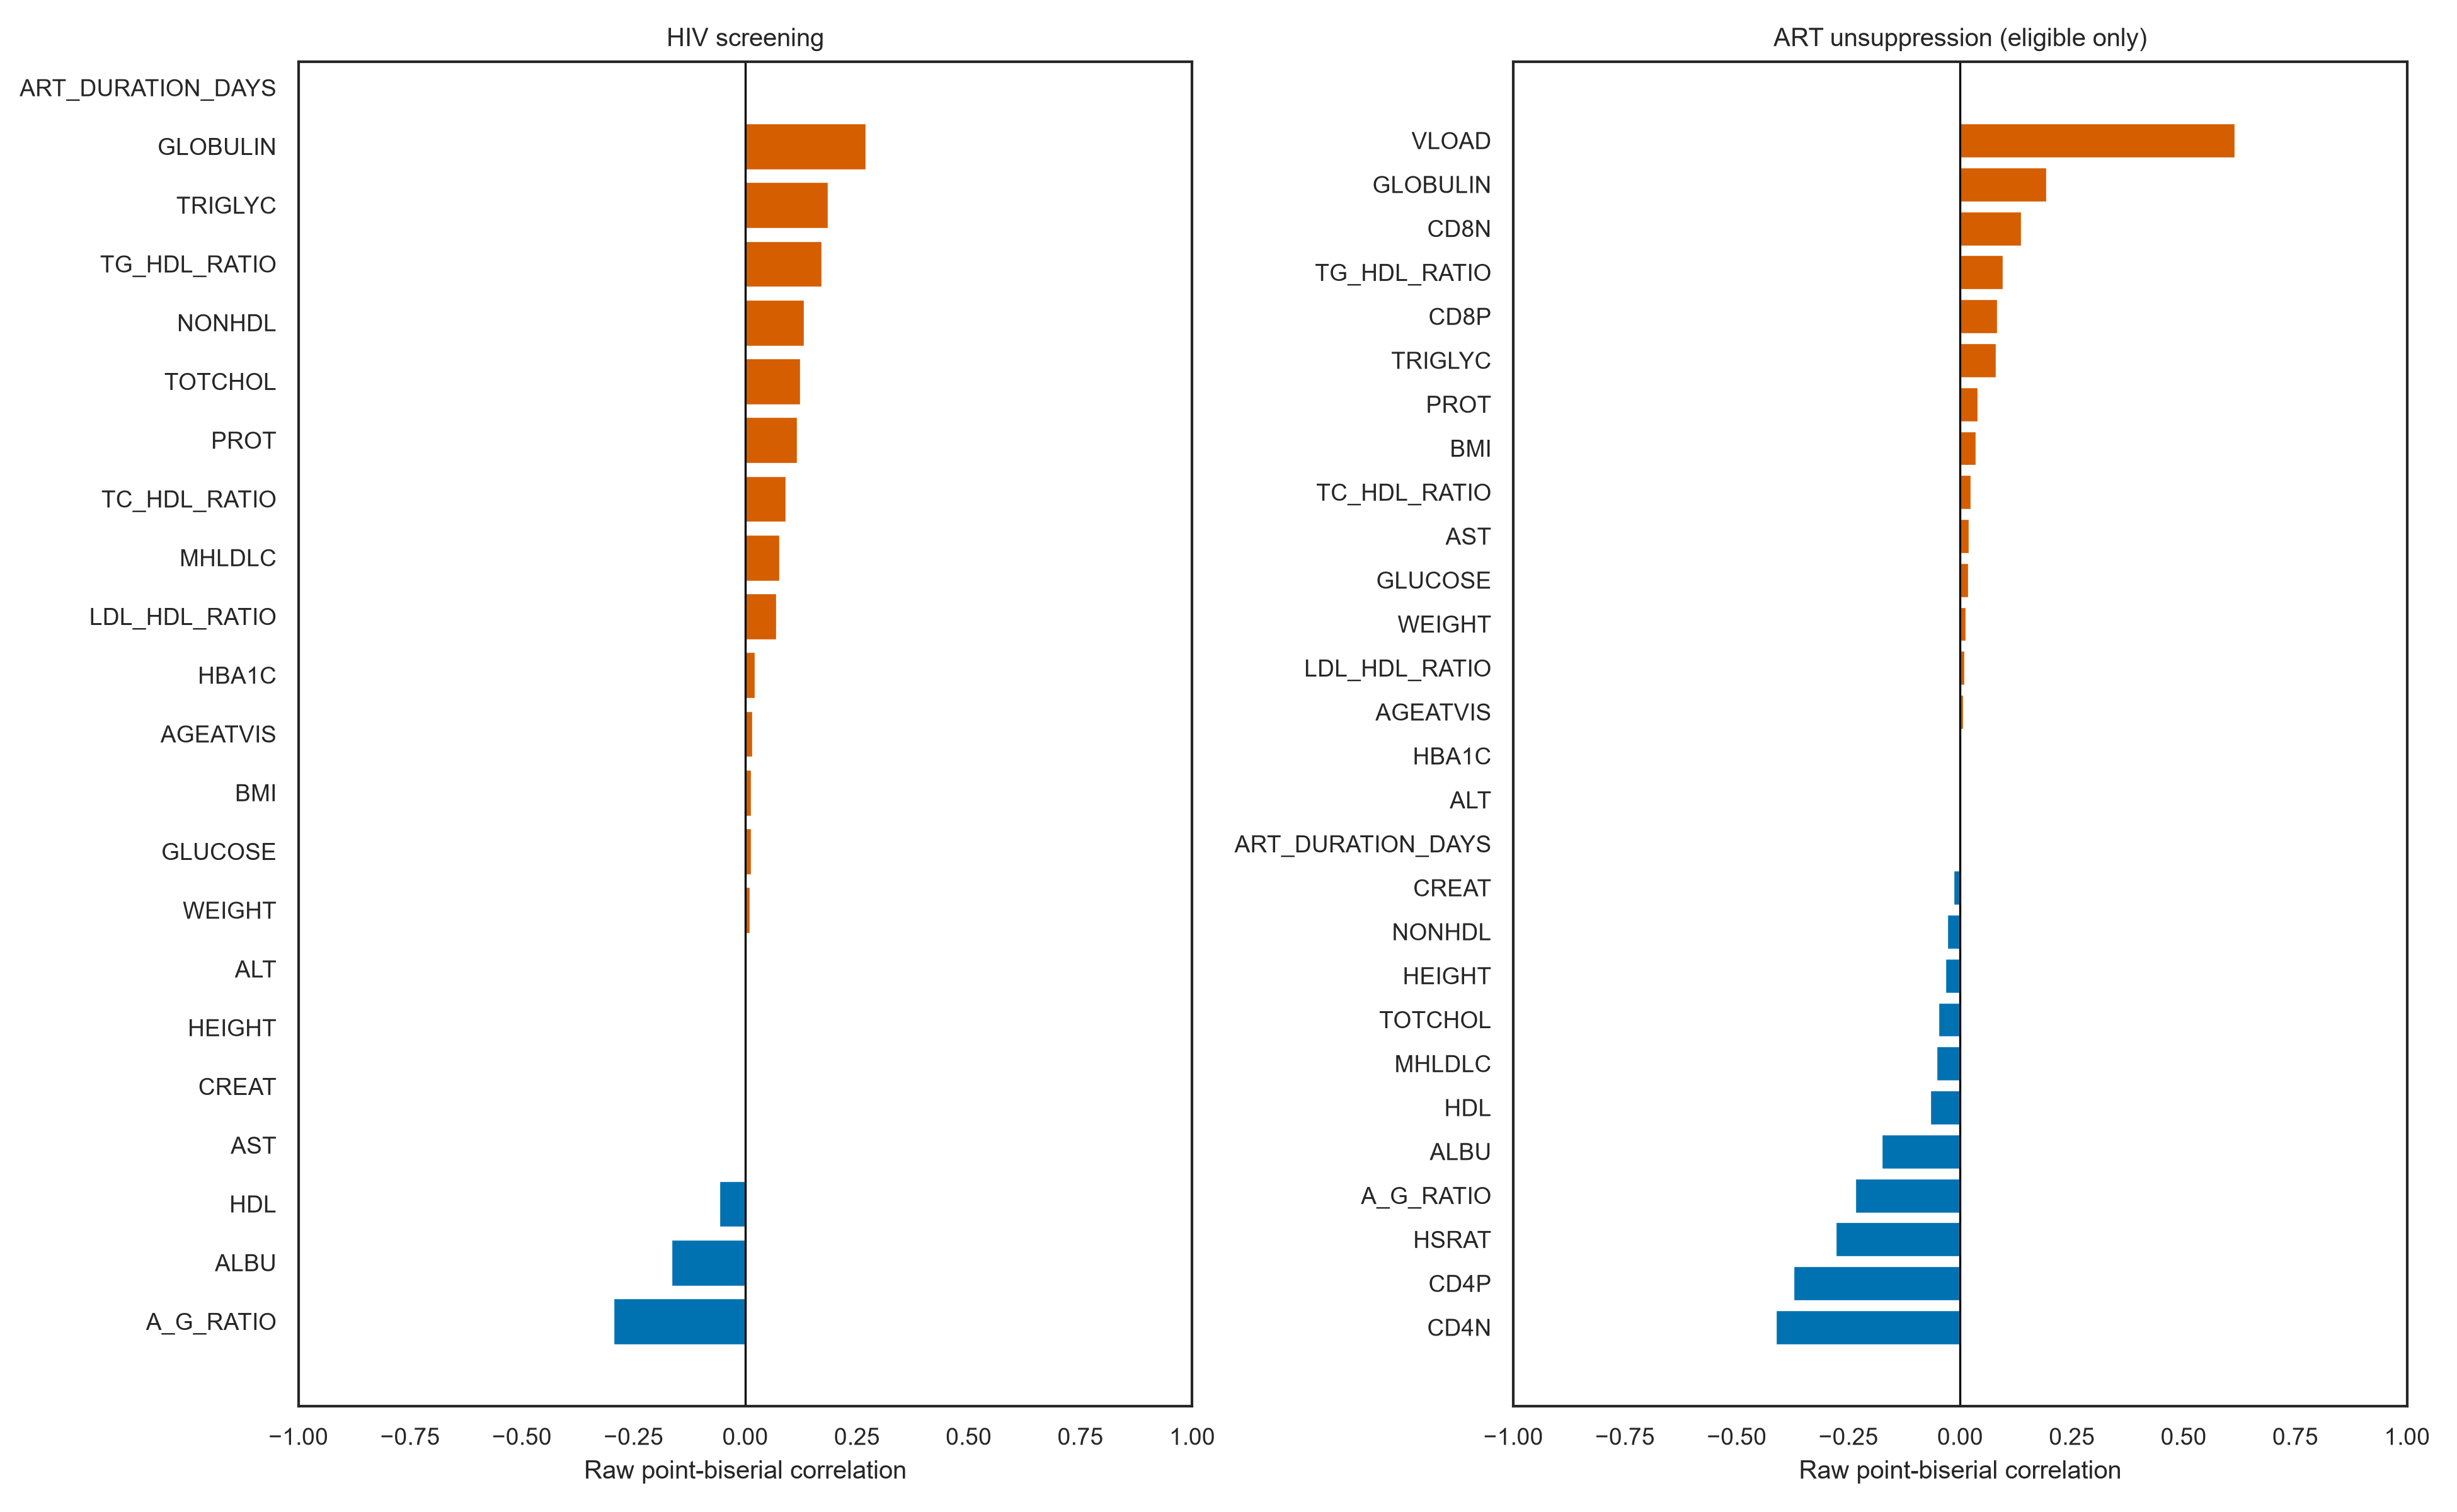

Data behind this chart, as committed beside it:
outcome, variable, correlation, abs_correlation, n
ART_UNSUPPRESSED_LABEL, VLOAD, 0.6158, 0.6158, 3294
ART_UNSUPPRESSED_LABEL, CD4N, -0.4143, 0.4143, 3294
ART_UNSUPPRESSED_LABEL, CD4P, -0.3742, 0.3742, 3294
ART_UNSUPPRESSED_LABEL, HSRAT, -0.2793, 0.2793, 3294
ART_UNSUPPRESSED_LABEL, A_G_RATIO, -0.2363, 0.2363, 3025
ART_UNSUPPRESSED_LABEL, GLOBULIN, 0.1944, 0.1944, 3025
ART_UNSUPPRESSED_LABEL, ALBU, -0.1769, 0.1769, 3155
ART_UNSUPPRESSED_LABEL, CD8N, 0.1378, 0.1378, 3294
ART_UNSUPPRESSED_LABEL, TG_HDL_RATIO, 0.09729, 0.09729, 3061
ART_UNSUPPRESSED_LABEL, CD8P, 0.08385, 0.08385, 3294
ART_UNSUPPRESSED_LABEL, TRIGLYC, 0.08145, 0.08145, 3184
ART_UNSUPPRESSED_LABEL, HDL, -0.06761, 0.06761, 3169
ART_UNSUPPRESSED_LABEL, MHLDLC, -0.05362, 0.05362, 3097
ART_UNSUPPRESSED_LABEL, TOTCHOL, -0.04936, 0.04936, 3154
ART_UNSUPPRESSED_LABEL, PROT, 0.04082, 0.04082, 3162
ART_UNSUPPRESSED_LABEL, BMI, 0.03533, 0.03533, 3232
ART_UNSUPPRESSED_LABEL, HEIGHT, -0.03404, 0.03404, 3294
ART_UNSUPPRESSED_LABEL, NONHDL, -0.0306, 0.0306, 3159
ART_UNSUPPRESSED_LABEL, TC_HDL_RATIO, 0.02451, 0.02451, 3032
ART_UNSUPPRESSED_LABEL, AST, 0.02022, 0.02022, 3029
ART_UNSUPPRESSED_LABEL, GLUCOSE, 0.01955, 0.01955, 3105
ART_UNSUPPRESSED_LABEL, CREAT, -0.0164, 0.0164, 3156
ART_UNSUPPRESSED_LABEL, WEIGHT, 0.01353, 0.01353, 3294
ART_UNSUPPRESSED_LABEL, LDL_HDL_RATIO, 0.01012, 0.01012, 2975
ART_UNSUPPRESSED_LABEL, AGEATVIS, 0.007526, 0.007526, 3294
ART_UNSUPPRESSED_LABEL, ART_DURATION_DAYS, -0.005362, 0.005362, 3294
ART_UNSUPPRESSED_LABEL, HBA1C, 0.0007403, 0.0007403, 2907
ART_UNSUPPRESSED_LABEL, ALT, -0.0005226, 0.0005226, 3045
HIV_SCREEN_LABEL, A_G_RATIO, -0.2966, 0.2966, 5348
HIV_SCREEN_LABEL, GLOBULIN, 0.2699, 0.2699, 5348
HIV_SCREEN_LABEL, TRIGLYC, 0.1864, 0.1864, 5625
HIV_SCREEN_LABEL, TG_HDL_RATIO, 0.1713, 0.1713, 5411
HIV_SCREEN_LABEL, ALBU, -0.166, 0.166, 5584
HIV_SCREEN_LABEL, NONHDL, 0.1328, 0.1328, 5614
HIV_SCREEN_LABEL, TOTCHOL, 0.1235, 0.1235, 5619
HIV_SCREEN_LABEL, PROT, 0.1164, 0.1164, 5600
HIV_SCREEN_LABEL, TC_HDL_RATIO, 0.09106, 0.09106, 5405
HIV_SCREEN_LABEL, MHLDLC, 0.07773, 0.07773, 5506
HIV_SCREEN_LABEL, LDL_HDL_RATIO, 0.07015, 0.07015, 5296
HIV_SCREEN_LABEL, HDL, -0.05898, 0.05898, 5624
HIV_SCREEN_LABEL, HBA1C, 0.02293, 0.02293, 5144
HIV_SCREEN_LABEL, AGEATVIS, 0.01658, 0.01658, 5844
HIV_SCREEN_LABEL, BMI, 0.01404, 0.01404, 5739
HIV_SCREEN_LABEL, GLUCOSE, 0.01336, 0.01336, 5481
HIV_SCREEN_LABEL, WEIGHT, 0.01158, 0.01158, 5844
HIV_SCREEN_LABEL, AST, -0.003272, 0.003272, 5398
HIV_SCREEN_LABEL, CREAT, -0.001884, 0.001884, 5601
HIV_SCREEN_LABEL, HEIGHT, -0.001702, 0.001702, 5844
HIV_SCREEN_LABEL, ALT, -0.001275, 0.001275, 5416
HIV_SCREEN_LABEL, ART_DURATION_DAYS, , , 3294
HIV_SCREEN_LABEL, VLOAD, , , 3752
HIV_SCREEN_LABEL, CD4N, , , 3752
HIV_SCREEN_LABEL, CD4P, , , 3752
HIV_SCREEN_LABEL, CD8N, , , 3752
HIV_SCREEN_LABEL, CD8P, , , 3752
HIV_SCREEN_LABEL, HSRAT, , , 3752
